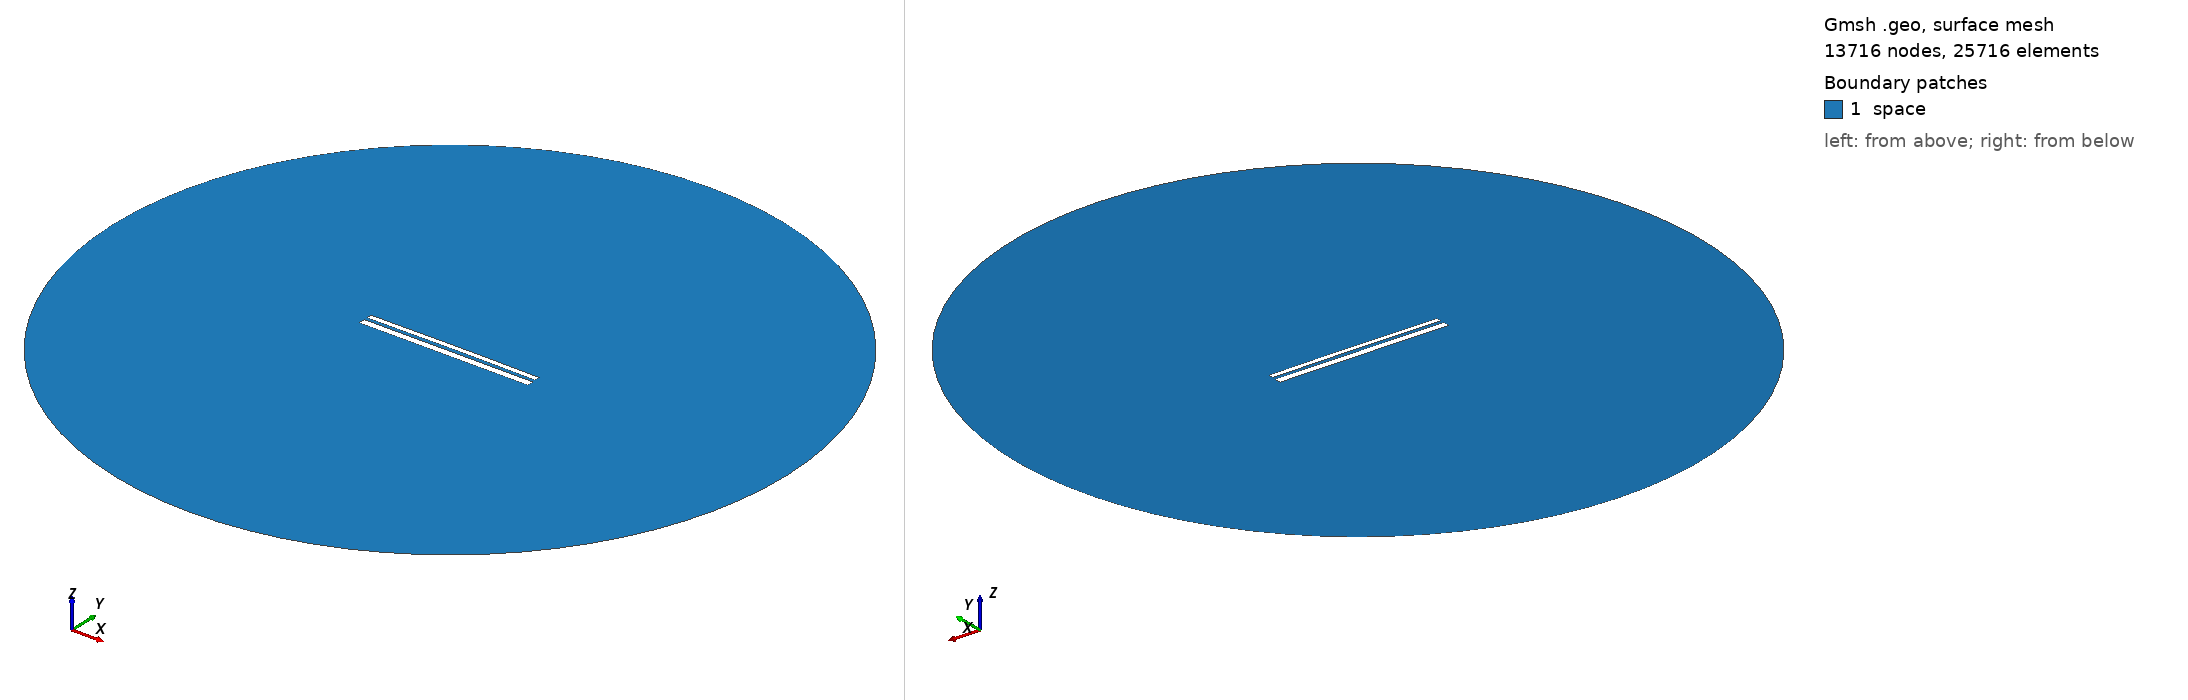

Gmsh geometry script, surface-meshed: 13716 nodes, 25716 surface elements. Boundary patches (legend numbers): 1 space. Left view from above one corner, right view from below the opposite corner. Legend entries are the model's physical surfaces. The drawing asked Gmsh for element sizes between 1% and 20% of the model's largest extent; the script's own settings can give other sizes.

=== 9863.geo (drawn) ===
//---------------------------------------
// Geometry kernel
//---------------------------------------

SetFactory("OpenCASCADE");



//---------------------------------------
// Parameters of the geometry
//---------------------------------------

// Overetch of the upper plate
overetch = 0.375;

// Distance between the plates
distance = 1.5;

// Discretization over the x axis (for the deformation)
nx = 50; 

// Length of the plate
L = 100 - overetch; 

// Number of modes
n = 4; 

// 1st mode coefficient
coeff(1) = 0.07499999999999998;
beta(1) = 0.596864 * 3.1415926535 / L;

// 2nd mode coefficient
coeff(2) = 0.15;
beta(2) = 1.49418 * 3.1415926535 / L;

// 3rd mode coefficient
coeff(3) = 0.0;
beta(3) = 2.50025 * 3.1415926535 / L;

// 4th mode coefficient
coeff(4) = 0.0;
beta(4) = 3.49999 * 3.1415926535 / L;



//---------------------------------------
// Upper plate (deformed rectangle)
//---------------------------------------

// Coordiantes of the upper plate
xmin = -50;
xmax = 50 - overetch;

// Height of the upper plate
yheight = 4 - 2 * overetch;

// Indexes of the points
UpperID[] = {};
LowerID[] = {};
LeftID[] = {};
RightID[] = {};

// Point index
p = 1;

// Horizontal edges
For i In {1:nx}
    x = xmin + (i-1)*(xmax - xmin)/(nx-1);

    y_bottom = distance / 2 + overetch;
    For j In {1:n}
        C = (Cosh(beta(j)*L) + Cos(beta(j)*L)) / (Sinh(beta(j)*L) + Sin(beta(j)*L));
        y_bottom  = y_bottom + coeff(j) * (Cosh(beta(j)*(x+50)) - Cos(beta(j)*(x+50)) - C * (Sinh(beta(j)*(x+50)) - Sin(beta(j)*(x+50))));
    EndFor

    y_top = y_bottom + yheight;

    Point(p) = {x, y_top, 0, 1.0};
    UpperID[i] = p;
    p = p + 1;

    Point(p) = {x, y_bottom, 0, 1.0};
    LowerID[i] = p;
    p = p + 1;
EndFor

// Create point lists
UpperPts[] = {}; LowerPts[] = {};
For i In {1:nx}
  UpperPts[] += {UpperID[i]};
  LowerPts[] += {LowerID[i]};
EndFor

// Build splines
Spline(1) = {UpperPts[]};
Spline(2) = {LowerPts[]};
Line(3) = {LowerPts[nx-1], UpperPts[nx-1]};
Line(4) = {LowerPts[0], UpperPts[0]};

// Build the plane surface
Curve Loop(1) = {2, 3, -1, -4};
Plane Surface(1) = {1};



//---------------------------------------
// Lower plate (rectangle)
//---------------------------------------

// Vertices
Point(1001) = {-50, -1, 0, 1.0};
Point(1002) = { 50, -1, 0, 1.0};
Point(1003) = { 50,  -5, 0, 1.0};
Point(1004) = {-50,  -5, 0, 1.0};

// Edges
Line(5) = {1001, 1002};
Line(6) = {1002, 1003};
Line(7) = {1003, 1004};
Line(8) = {1004, 1001};

// Plane surface
Line Loop(2) = {5, 6, 7, 8};
Plane Surface(2) = {2}; 



//---------------------------------------
// Outer (fictious) boundary
//---------------------------------------

// Points
Point(1005) = {0, 0, 0};       // Center
Point(1006) = {200, 0, 0};     // Start point
Point(1007) = {0, 200, 0};     // 90 degrees
Point(1008) = {-200, 0, 0};    // 180 degrees
Point(1009) = {0, -200, 0};    // 270 degrees

// Circle arcs (each needs start, center, end)
Circle(9) = {1006, 1005, 1007};
Circle(10) = {1007, 1005, 1008};
Circle(11) = {1008, 1005, 1009};
Circle(12) = {1009, 1005, 1006};

// Plane surface for the entire domain
Curve Loop(3) = {9, 10, 11, 12};
Surface(3) = {3};

// Subtract the plates from the whole domain to obtain the actual domain where we want to solve the equations
BooleanDifference{ Surface{3}; Delete; }{ Surface{1}; Surface{2}; Delete; }




//---------------------------------------
// Transfinite Lines/Curves
//---------------------------------------

// Set the number of points on the boundaries
r = 7;

// Plates
Transfinite Curve {1, 2} = 50*r Using Progression 1;
Transfinite Curve {3, 4} = 2*r Using Progression 1;
Transfinite Line {5, 7} = 50*r Using Progression 1;
Transfinite Line {6, 8} = 2*r Using Progression 1;

// Outer boundary
Transfinite Line {9, 10, 11, 12} = 20 Using Progression 1;



//---------------------------------------
// Physical groups
//---------------------------------------                

// Physical curves (boundaries)
Physical Line("force_segment", 10) = {2};
Physical Line("upper_plate", 11) = {1, 3, 4};
Physical Line("lower_plate", 12) = {5, 6, 7, 8};
Physical Line("boundary", 20) = {9, 10, 11, 12};

// Physical Surfaces
Physical Surface("space", 30) = {3};



//---------------------------------------
// 6. Generate the Mesh
//---------------------------------------

// 2D mesh generation
Mesh 2;
